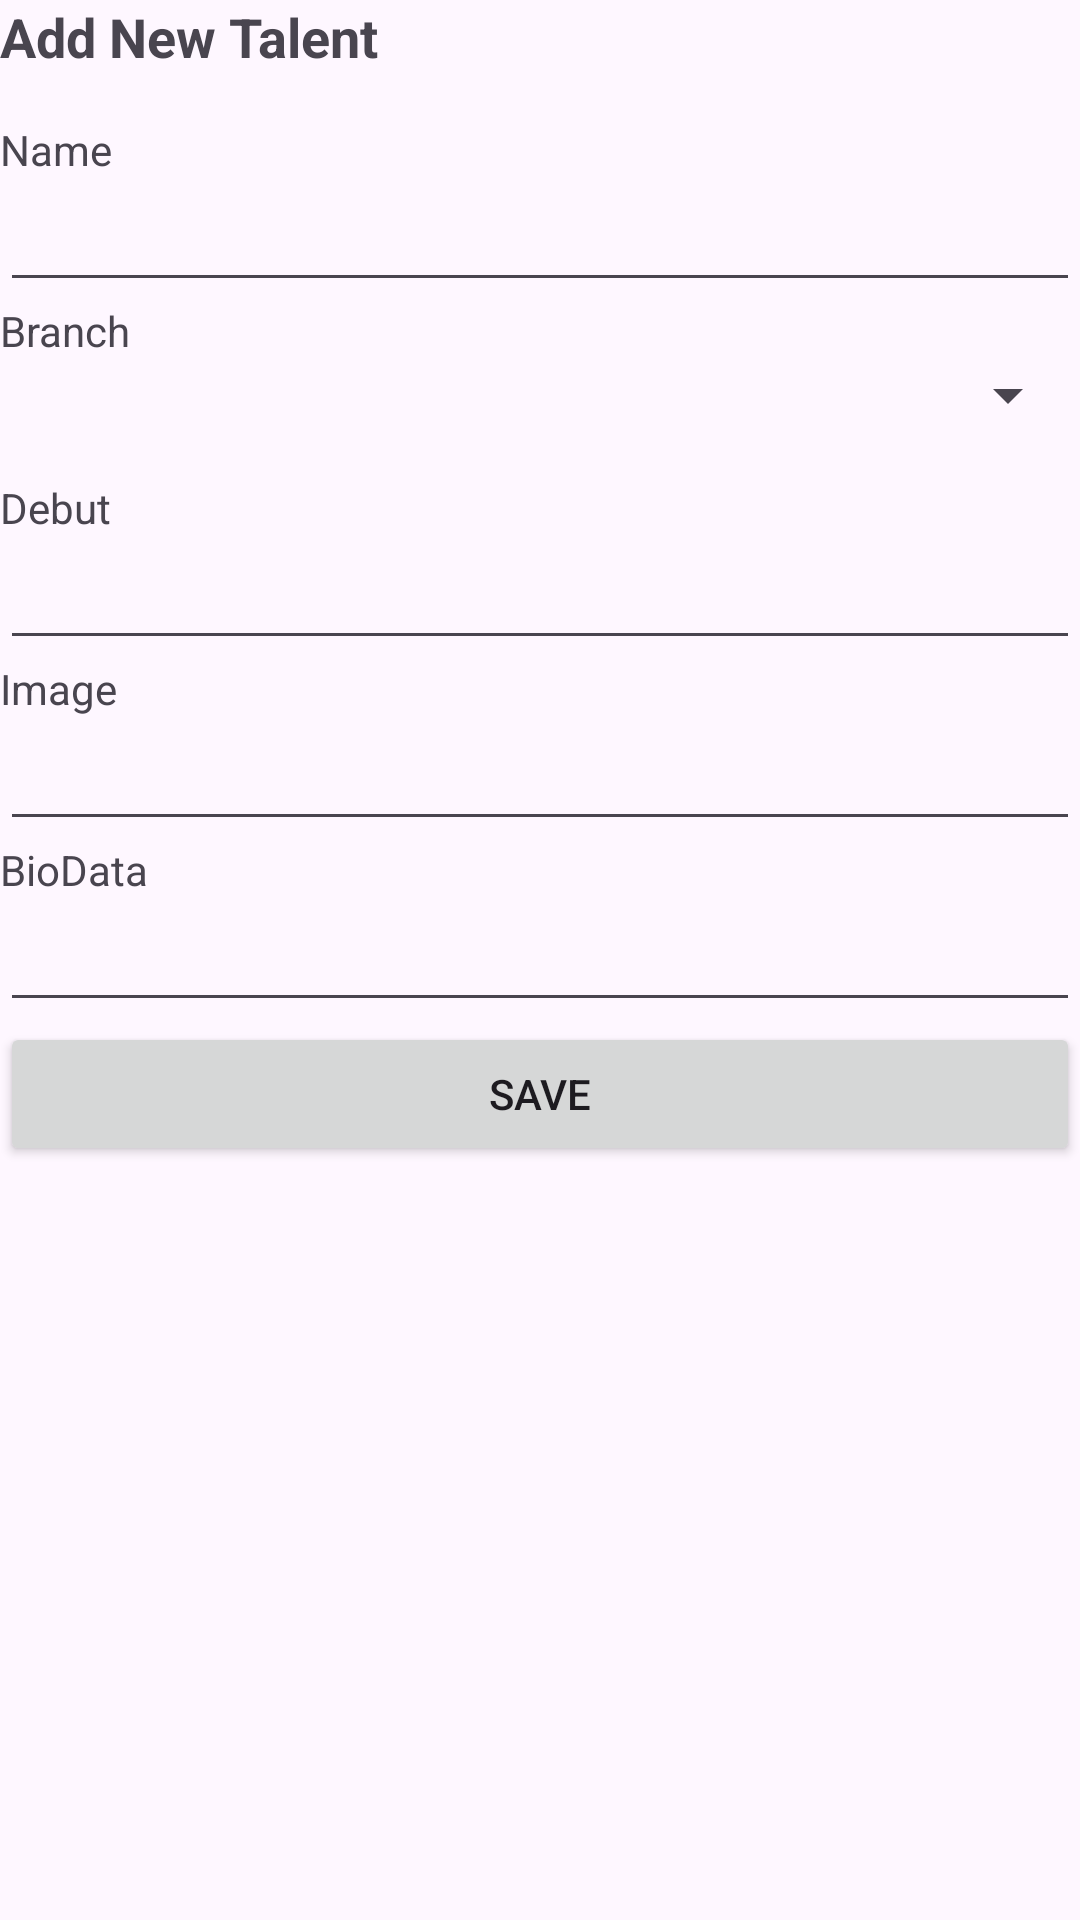

Reconstruct the res/layout file that produces this screen, plus the resources it refers to.
<!-- AndroidManifest.xml: application theme Theme.Warehouse -->
<!-- res/layout/activity_createtalent.xml -->
<?xml version="1.0" encoding="utf-8"?>
<RelativeLayout xmlns:android="http://schemas.android.com/apk/res/android"
    xmlns:app="http://schemas.android.com/apk/res-auto"
    xmlns:tools="http://schemas.android.com/tools"
    android:layout_width="match_parent"
    android:layout_height="match_parent"
    android:layout_margin="16dp"
    tools:context="Talent.CreateActivity">

    <ScrollView
        android:layout_width="match_parent"
        android:layout_height="match_parent">

        <LinearLayout
            android:layout_width="match_parent"
            android:layout_height="wrap_content"
            android:orientation="vertical">

            <TextView
                android:layout_width="match_parent"
                android:layout_height="wrap_content"
                android:text="Add New Talent"
                android:textSize="18sp"
                android:textStyle="bold" />

            <TextView
                android:layout_width="match_parent"
                android:layout_height="wrap_content"
                android:layout_marginTop="16dp"
                android:text="Name" />

            <EditText
                android:id="@+id/edt_name"
                android:layout_width="match_parent"
                android:layout_height="wrap_content" />

            <TextView
                android:layout_width="match_parent"
                android:layout_height="wrap_content"
                android:text="Branch" />

            <Spinner
                android:id="@+id/edt_branch"
                android:layout_width="match_parent"
                android:layout_height="wrap_content"
                android:layout_marginBottom="16dp"
                android:entries="@array/branch_array" />

            <TextView
                android:layout_width="match_parent"
                android:layout_height="wrap_content"
                android:text="Debut" />

            <EditText
                android:id="@+id/edt_debut"
                android:layout_width="match_parent"
                android:layout_height="wrap_content"
                android:focusable="false"
                android:onClick="showDatePicker" />

            <TextView
                android:layout_width="match_parent"
                android:layout_height="wrap_content"
                android:text="Image" />

            <EditText
                android:id="@+id/edt_image"
                android:layout_width="match_parent"
                android:layout_height="wrap_content" />

            <TextView
                android:layout_width="match_parent"
                android:layout_height="wrap_content"
                android:text="BioData" />

            <EditText
                android:id="@+id/edt_bio_data"
                android:layout_width="match_parent"
                android:layout_height="wrap_content" />
            <Button
                android:id="@+id/btn_save"
                android:layout_width="match_parent"
                android:layout_height="wrap_content"
                android:layout_alignParentBottom="true"
                android:text="Save" />
        </LinearLayout>
    </ScrollView>



</RelativeLayout>
<!-- resources referenced by this layout -->
<resources>
  <style name="Theme.Warehouse" parent="Base.Theme.Warehouse" />
  <style name="Base.Theme.Warehouse" parent="Theme.Material3.DayNight.NoActionBar">
          
          
      </style>
</resources>
